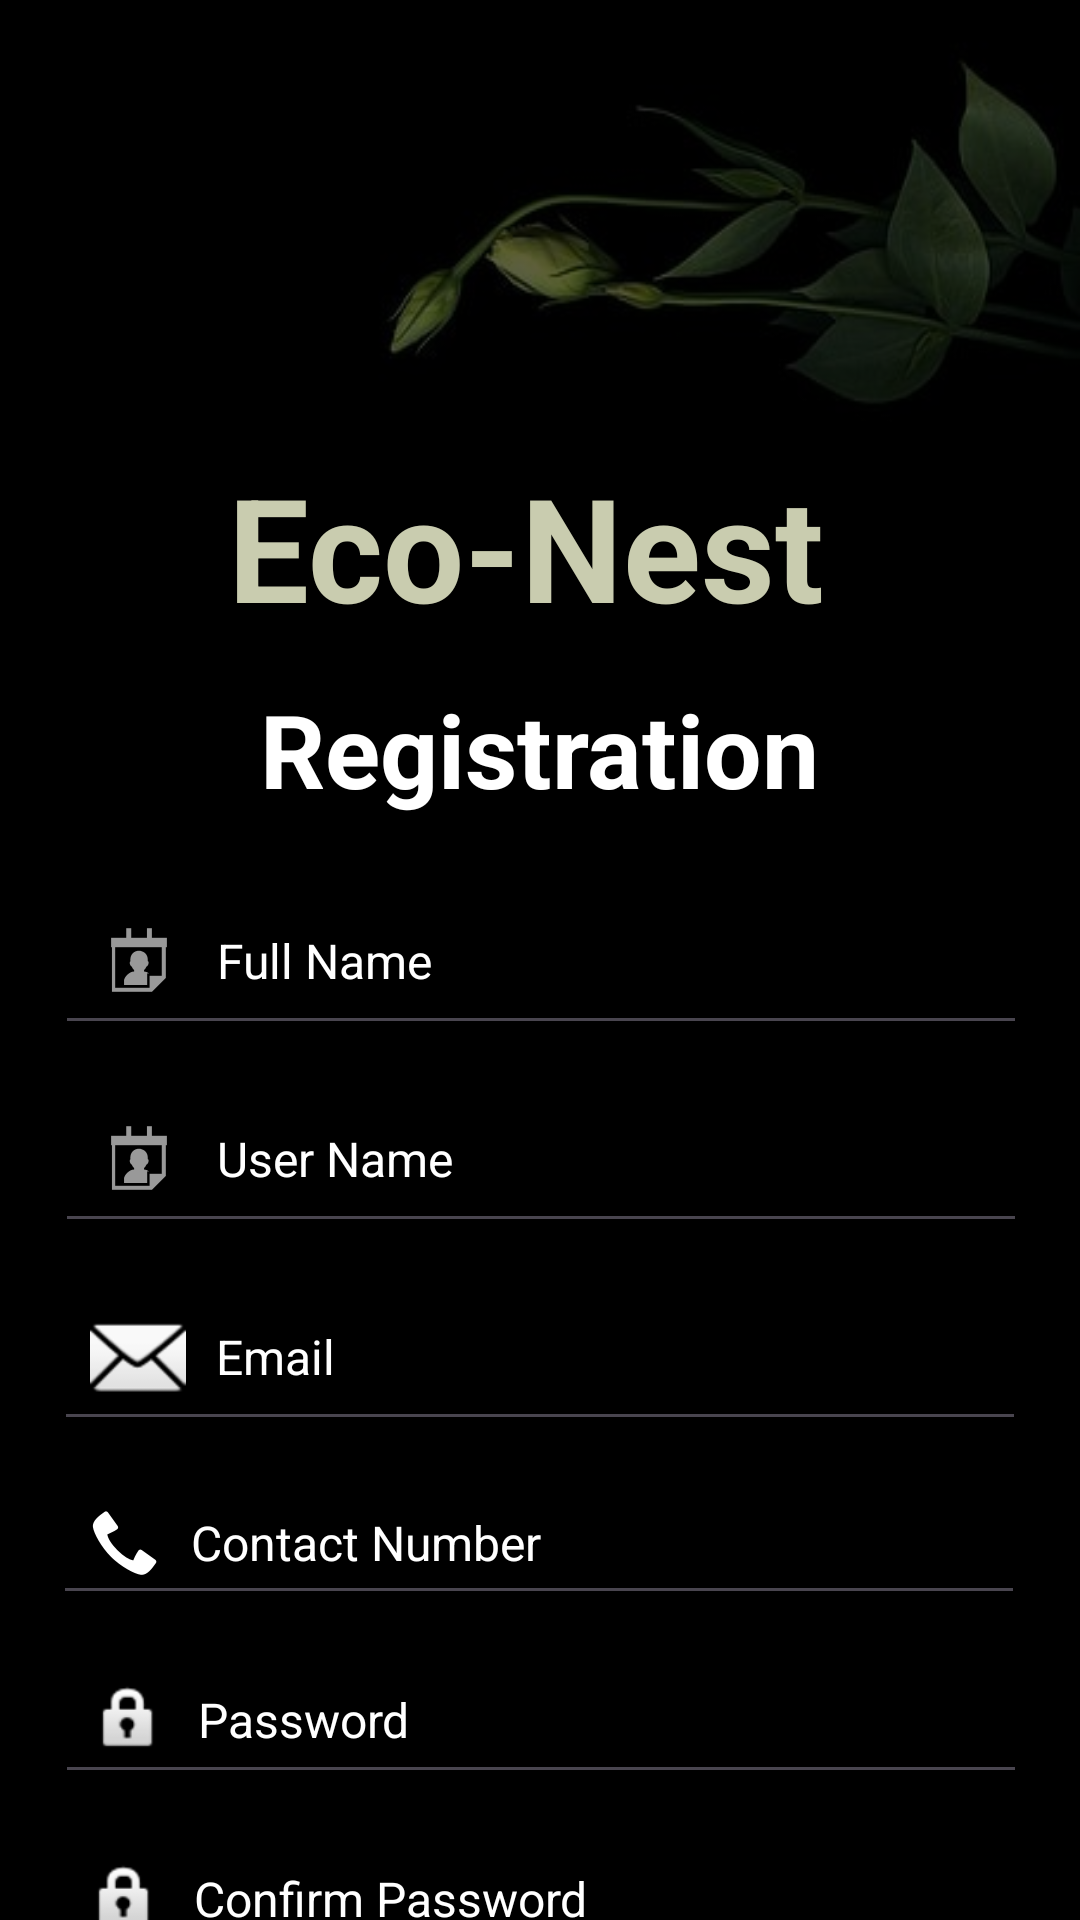

The Android layout XML behind this screen, and the referenced resources:
<!-- AndroidManifest.xml: application theme Theme.Echo_Safari -->
<!-- res/layout/activity_register.xml -->
<?xml version="1.0" encoding="utf-8"?>
<androidx.constraintlayout.widget.ConstraintLayout xmlns:android="http://schemas.android.com/apk/res/android"
    xmlns:app="http://schemas.android.com/apk/res-auto"
    xmlns:tools="http://schemas.android.com/tools"
    android:id="@+id/main"
    android:layout_width="match_parent"
    android:layout_height="match_parent"
    android:background="@drawable/bg"
    tools:context=".RegisterActivity">

    
    <View
        android:layout_width="match_parent"
        android:layout_height="match_parent"
        android:background="#A0000000" />

    

    <Button
        android:id="@+id/buttonLogin"
        android:layout_width="0dp"
        android:layout_height="wrap_content"
        android:layout_marginTop="20dp"
        android:backgroundTint="@color/material_dynamic_neutral20"
        android:padding="12dp"
        android:text="Login"
        android:textColor="@android:color/system_neutral1_300"
        android:textSize="18sp"
        android:textStyle="bold"
        app:layout_constraintEnd_toEndOf="parent"
        app:layout_constraintStart_toStartOf="parent"
        app:layout_constraintTop_toBottomOf="@+id/buttonRegister"
        app:layout_constraintWidth_percent="0.9" />

    <TextView
        android:id="@+id/textView"
        android:layout_width="208dp"
        android:layout_height="67dp"
        android:layout_marginTop="150dp"
        android:text="Eco-Nest"
        android:textColor="#C9CCAF"
        android:textSize="48sp"
        android:textStyle="bold"
        app:layout_constraintEnd_toEndOf="parent"
        app:layout_constraintStart_toStartOf="parent"
        app:layout_constraintTop_toTopOf="parent" />

    
    <TextView
        android:id="@+id/textView2"
        android:layout_width="wrap_content"
        android:layout_height="wrap_content"
        android:layout_marginTop="10dp"
        android:text="Registration"
        android:textColor="@color/white"
        android:textSize="34sp"
        android:textStyle="bold"
        app:layout_constraintEnd_toEndOf="parent"
        app:layout_constraintStart_toStartOf="parent"
        app:layout_constraintTop_toBottomOf="@id/textView" />

    
    <EditText
        android:id="@+id/editTextFullName"
        android:layout_width="0dp"
        android:layout_height="wrap_content"
        android:layout_marginTop="20dp"
        android:drawableLeft="@android:drawable/ic_menu_my_calendar"
        android:drawablePadding="10dp"
        android:hint="Full Name"
        android:inputType="text"
        android:padding="12dp"
        android:textColor="@color/white"
        android:textColorHint="@color/white"
        android:textSize="16sp"
        app:layout_constraintEnd_toEndOf="parent"
        app:layout_constraintHorizontal_bias="0.512"
        app:layout_constraintStart_toStartOf="parent"
        app:layout_constraintTop_toBottomOf="@id/textView2"
        app:layout_constraintWidth_percent="0.9" />

    
    <EditText
        android:id="@+id/editTextRegUserName"
        android:layout_width="0dp"
        android:layout_height="wrap_content"
        android:layout_marginTop="10dp"
        android:drawableLeft="@android:drawable/ic_menu_my_calendar"
        android:drawablePadding="10dp"
        android:hint="User Name"
        android:inputType="text"
        android:padding="12dp"
        android:textColor="@color/white"
        android:textColorHint="@color/white"
        android:textSize="16sp"
        app:layout_constraintEnd_toEndOf="parent"
        app:layout_constraintHorizontal_bias="0.512"
        app:layout_constraintStart_toStartOf="parent"
        app:layout_constraintTop_toBottomOf="@+id/editTextFullName"
        app:layout_constraintWidth_percent="0.9" />

    
    <EditText
        android:id="@+id/editTextRegEmail"
        android:layout_width="0dp"
        android:layout_height="wrap_content"
        android:layout_marginTop="10dp"
        android:drawableLeft="@android:drawable/ic_dialog_email"
        android:drawablePadding="10dp"
        android:hint="Email"
        android:inputType="textEmailAddress"
        android:padding="12dp"
        android:textColor="@color/white"
        android:textColorHint="@color/white"
        android:textSize="16sp"
        app:layout_constraintEnd_toEndOf="parent"
        app:layout_constraintStart_toStartOf="parent"
        app:layout_constraintTop_toBottomOf="@id/editTextRegUserName"
        app:layout_constraintWidth_percent="0.9" />

    
    <EditText
        android:id="@+id/editTextContact"
        android:layout_width="0dp"
        android:layout_height="wrap_content"
        android:layout_marginTop="10dp"
        android:drawableLeft="@android:drawable/stat_sys_phone_call"
        android:drawablePadding="10dp"
        android:hint="Contact Number"
        android:inputType="phone"
        android:padding="12dp"
        android:textColor="@color/white"
        android:textColorHint="@color/white"
        android:textSize="16sp"
        app:layout_constraintEnd_toEndOf="parent"
        app:layout_constraintHorizontal_bias="0.487"
        app:layout_constraintStart_toStartOf="parent"
        app:layout_constraintTop_toBottomOf="@id/editTextRegEmail"
        app:layout_constraintWidth_percent="0.9" />

    
    <EditText
        android:id="@+id/editTextRegPassword"
        android:layout_width="0dp"
        android:layout_height="wrap_content"
        android:layout_marginTop="10dp"
        android:drawableLeft="@android:drawable/ic_lock_idle_lock"
        android:drawablePadding="10dp"
        android:hint="Password"
        android:inputType="textPassword"
        android:padding="12dp"
        android:textColor="@color/white"
        android:textColorHint="@color/white"
        android:textSize="16sp"
        app:layout_constraintEnd_toEndOf="parent"
        app:layout_constraintHorizontal_bias="0.509"
        app:layout_constraintStart_toStartOf="parent"
        app:layout_constraintTop_toBottomOf="@+id/editTextContact"
        app:layout_constraintWidth_percent="0.9" />

    
    <EditText
        android:id="@+id/editTextRegConfirmPassword"
        android:layout_width="0dp"
        android:layout_height="wrap_content"
        android:layout_marginTop="10dp"
        android:drawableLeft="@android:drawable/ic_lock_idle_lock"
        android:drawablePadding="10dp"
        android:hint="Confirm Password"
        android:inputType="textPassword"
        android:padding="12dp"
        android:textColor="@color/white"
        android:textColorHint="@color/white"
        android:textSize="16sp"
        app:layout_constraintEnd_toEndOf="parent"
        app:layout_constraintHorizontal_bias="0.47"
        app:layout_constraintStart_toStartOf="parent"
        app:layout_constraintTop_toBottomOf="@id/editTextRegPassword"
        app:layout_constraintWidth_percent="0.9" />

    
    <Button
        android:id="@+id/buttonRegister"
        android:layout_width="0dp"
        android:layout_height="wrap_content"
        android:layout_marginTop="20dp"
        android:backgroundTint="@color/material_dynamic_neutral20"
        android:padding="12dp"
        android:text="Register"
        android:textColor="@android:color/system_neutral1_300"
        android:textSize="18sp"
        android:textStyle="bold"
        app:layout_constraintEnd_toEndOf="parent"
        app:layout_constraintHorizontal_bias="0.47"
        app:layout_constraintStart_toStartOf="parent"
        app:layout_constraintTop_toBottomOf="@id/editTextRegConfirmPassword"
        app:layout_constraintWidth_percent="0.9" />

    
</androidx.constraintlayout.widget.ConstraintLayout>
<!-- resources referenced by this layout -->
<resources>
  <!-- drawable bg: jpg bitmap (drawable, 13112 bytes) -->
  <style name="Theme.Echo_Safari" parent="Base.Theme.Echo_Safari" />
  <style name="Base.Theme.Echo_Safari" parent="Theme.Material3.DayNight.NoActionBar">
          
          
      </style>
  <!-- not gathered from this repository: default colours our renderer supplied (Android Studio template values) -->
  <color name="white">#FFFFFFFF</color>
</resources>
